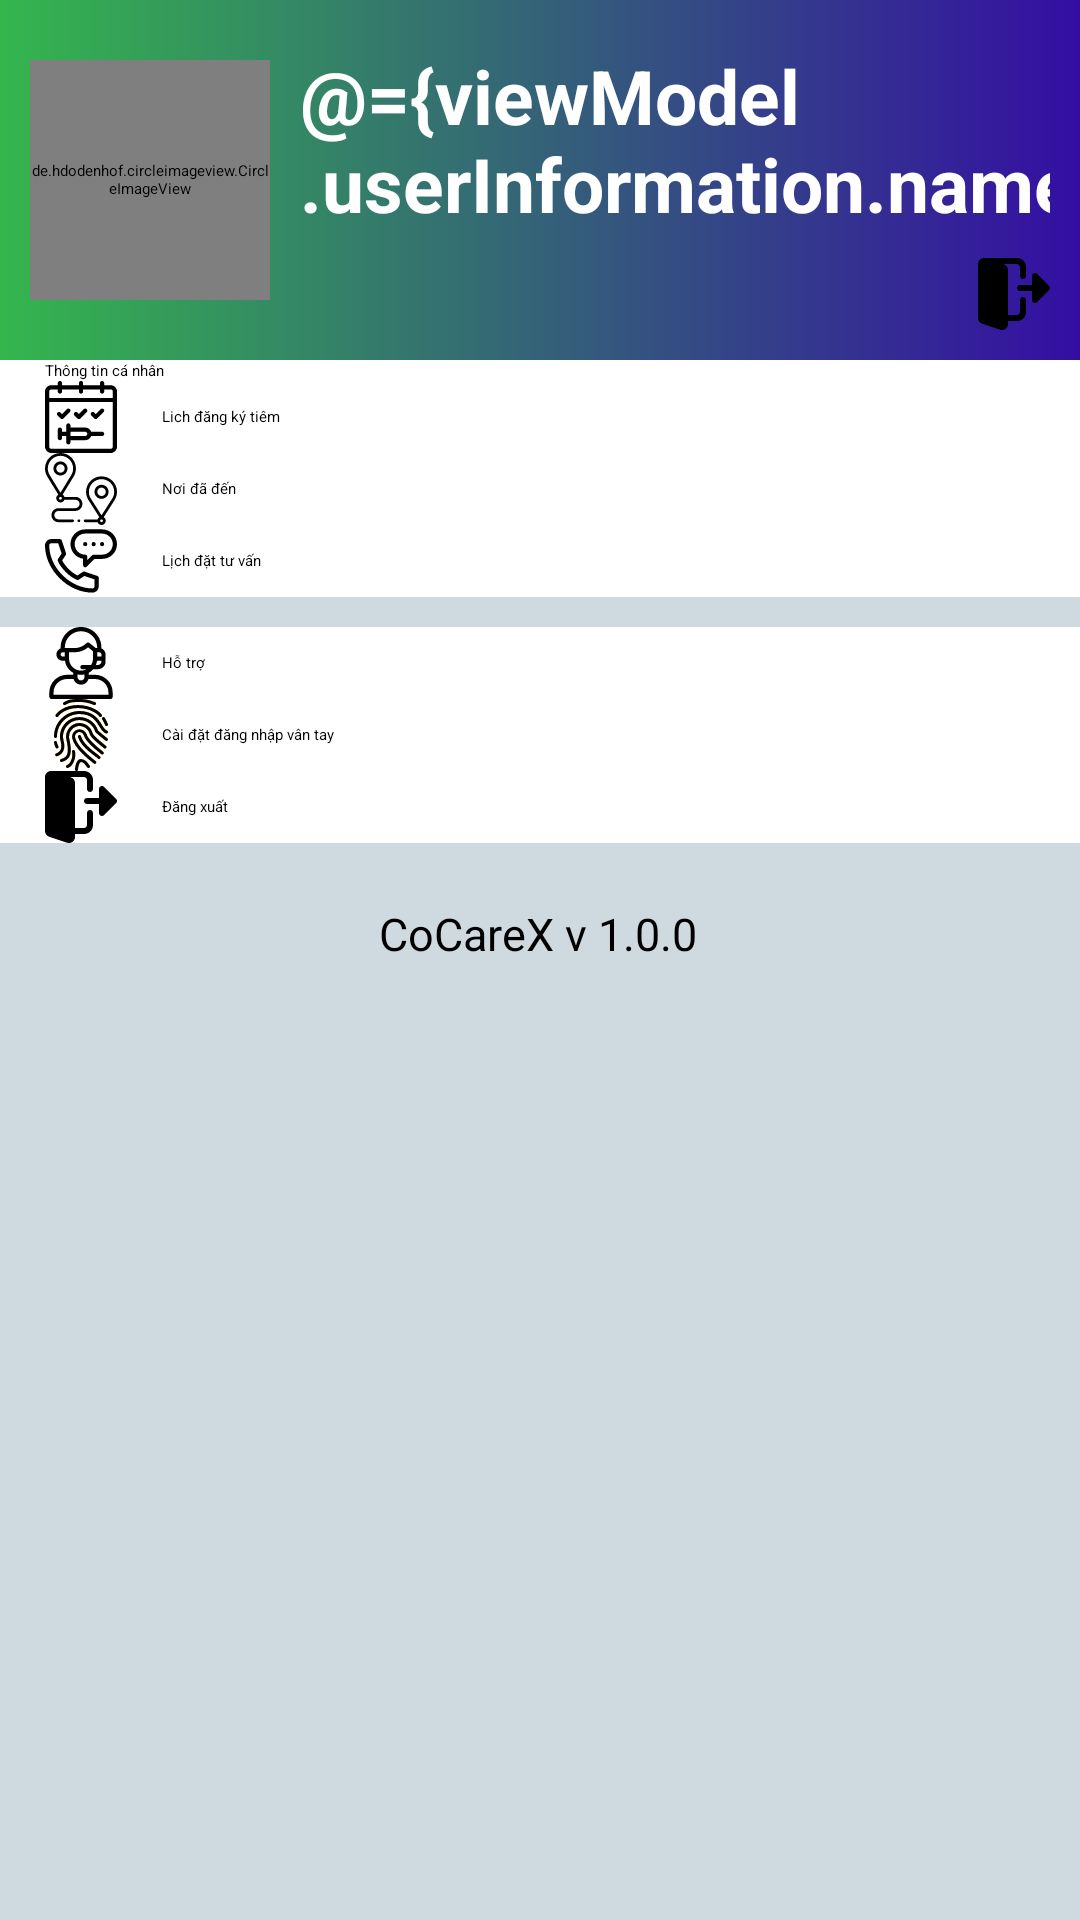

The Android layout XML behind this screen, and the referenced resources:
<!-- AndroidManifest.xml: application theme Theme.ClientApp -->
<!-- res/layout/fragment_about_me.xml -->
<?xml version="1.0" encoding="utf-8"?>
<layout xmlns:android="http://schemas.android.com/apk/res/android"
    xmlns:app="http://schemas.android.com/apk/res-auto"
    xmlns:tools="http://schemas.android.com/tools">

    <data>

        <import type="com.example.clientapp.viewmodel.MainViewModel" />

        <variable
            name="viewModel"
            type="MainViewModel" />
    </data>

    <androidx.constraintlayout.widget.ConstraintLayout
        android:layout_width="match_parent"
        android:layout_height="match_parent"
        android:background="#CFD9E0"
        tools:context=".view.main.fragments.AboutMeFragment">

        
        <androidx.constraintlayout.widget.ConstraintLayout
            android:id="@+id/layout_me"
            android:layout_width="match_parent"
            android:layout_height="120dp"
            android:background="@drawable/bg_top_me_fragment"
            android:gravity="bottom"
            android:orientation="horizontal"
            android:padding="10dp"
            app:layout_constraintEnd_toEndOf="parent"
            app:layout_constraintHorizontal_bias="0.0"
            app:layout_constraintStart_toStartOf="parent"
            app:layout_constraintTop_toTopOf="parent">

            <androidx.appcompat.widget.AppCompatImageButton
                android:id="@+id/btn_log_out"
                android:layout_width="wrap_content"
                android:layout_height="wrap_content"
                android:backgroundTint="@android:color/transparent"
                android:src="@drawable/ic_main_log_out"
                app:layout_constraintBottom_toBottomOf="parent"
                app:layout_constraintEnd_toEndOf="parent" />

            <de.hdodenhof.circleimageview.CircleImageView
                android:id="@+id/imgAvatar"
                android:layout_width="80dp"
                android:layout_height="80dp"
                android:src="@drawable/ic_app_logo"
                app:layout_constraintBottom_toBottomOf="parent"
                app:layout_constraintStart_toStartOf="parent"
                app:layout_constraintTop_toTopOf="parent" />

            <androidx.constraintlayout.widget.ConstraintLayout
                android:id="@+id/showInformation"
                android:layout_width="wrap_content"
                android:layout_height="wrap_content"
                android:layout_marginStart="10dp"
                android:padding="0dp"
                app:layout_constraintBottom_toBottomOf="parent"
                app:layout_constraintStart_toEndOf="@+id/imgAvatar"
                app:layout_constraintTop_toTopOf="parent">

                <TextView
                    android:id="@+id/txtName"
                    android:layout_width="wrap_content"
                    android:layout_height="wrap_content"
                    android:text="@={viewModel.userInformation.name}"
                    android:textColor="@color/white"
                    android:textSize="25sp"
                    android:textStyle="bold"
                    app:layout_constraintEnd_toEndOf="parent"
                    app:layout_constraintStart_toStartOf="parent"
                    app:layout_constraintTop_toTopOf="parent" />

                <TextView
                    android:id="@+id/txtRole"
                    android:layout_width="wrap_content"
                    android:layout_height="wrap_content"
                    android:drawablePadding="10dp"
                    android:text="@{viewModel.userInformation.phone_number}"
                    android:textColor="@color/white"
                    android:textSize="20sp"
                    app:layout_constraintEnd_toEndOf="@+id/txtName"
                    app:layout_constraintStart_toStartOf="@+id/txtName"
                    app:layout_constraintTop_toBottomOf="@+id/txtName" />

            </androidx.constraintlayout.widget.ConstraintLayout>
        </androidx.constraintlayout.widget.ConstraintLayout>

        <include
            android:id="@+id/layout_button"
            layout="@layout/layout_option_me_fragment"
            android:layout_width="match_parent"
            android:layout_height="wrap_content"
            app:layout_constraintTop_toBottomOf="@+id/layout_me" />

    </androidx.constraintlayout.widget.ConstraintLayout>
</layout>
<!-- res/layout/layout_option_me_fragment.xml (included above) -->
<?xml version="1.0" encoding="utf-8"?>
<androidx.constraintlayout.widget.ConstraintLayout xmlns:android="http://schemas.android.com/apk/res/android"
    xmlns:app="http://schemas.android.com/apk/res-auto"
    android:layout_width="match_parent"
    android:layout_height="match_parent"
    android:background="#CFD9E0">

    <androidx.constraintlayout.widget.ConstraintLayout
        android:id="@+id/constraintLayout5"
        android:layout_width="match_parent"
        android:layout_height="wrap_content"
        app:layout_constraintEnd_toEndOf="parent"
        app:layout_constraintStart_toStartOf="parent"
        app:layout_constraintTop_toTopOf="parent">

        <androidx.appcompat.widget.AppCompatButton
            android:id="@+id/btn_me"
            style="@style/StyleButtonMeFragment"
            android:drawableStart="@drawable/ic_main_person"
            android:text="Thông tin cá nhân"
            app:layout_constraintEnd_toEndOf="parent"
            app:layout_constraintStart_toStartOf="parent"
            app:layout_constraintTop_toTopOf="parent" />

        <androidx.appcompat.widget.AppCompatButton
            android:id="@+id/btn_inject"
            style="@style/StyleButtonMeFragment"
            android:drawableStart="@drawable/ic_main_injection"
            android:text="Lich đăng ký tiêm"
            app:layout_constraintEnd_toEndOf="parent"
            app:layout_constraintStart_toStartOf="parent"
            app:layout_constraintTop_toBottomOf="@+id/btn_me" />

        <androidx.appcompat.widget.AppCompatButton
            android:id="@+id/btn_route"
            style="@style/StyleButtonMeFragment"
            android:drawableStart="@drawable/ic_main_route"
            android:text="Nơi đã đến"
            app:layout_constraintEnd_toEndOf="parent"
            app:layout_constraintStart_toStartOf="parent"
            app:layout_constraintTop_toBottomOf="@+id/btn_inject" />

        <androidx.appcompat.widget.AppCompatButton
            android:id="@+id/btn_reservation"
            style="@style/StyleButtonMeFragment"
            android:background="@color/white"
            android:drawableStart="@drawable/ic_main_phone_2"
            android:text="Lịch đặt tư vấn"
            app:layout_constraintEnd_toEndOf="parent"
            app:layout_constraintStart_toStartOf="parent"
            app:layout_constraintTop_toBottomOf="@+id/btn_route" />
    </androidx.constraintlayout.widget.ConstraintLayout>

    <androidx.constraintlayout.widget.ConstraintLayout
        android:id="@+id/constraintLayout6"
        android:layout_width="match_parent"
        android:layout_height="wrap_content"
        android:layout_marginTop="10dp"
        app:layout_constraintEnd_toEndOf="parent"
        app:layout_constraintStart_toStartOf="parent"
        app:layout_constraintTop_toBottomOf="@+id/constraintLayout5">

        <androidx.appcompat.widget.AppCompatButton
            android:id="@+id/btn_contact"
            style="@style/StyleButtonMeFragment"
            android:drawableStart="@drawable/ic_main_contact"
            android:text="Hỗ trợ"
            app:layout_constraintEnd_toEndOf="parent"
            app:layout_constraintStart_toStartOf="parent"
            app:layout_constraintTop_toTopOf="parent" />

        <androidx.appcompat.widget.AppCompatButton
            android:id="@+id/btn_finger"
            style="@style/StyleButtonMeFragment"
            android:drawableStart="@drawable/ic_main_finger"
            android:text="Cài đặt đăng nhập vân tay"
            app:layout_constraintEnd_toEndOf="parent"
            app:layout_constraintStart_toStartOf="parent"
            app:layout_constraintTop_toBottomOf="@+id/btn_contact" />

        <androidx.appcompat.widget.AppCompatButton
            android:id="@+id/btn_log_out"
            style="@style/StyleButtonMeFragment"
            android:background="@color/white"
            android:drawableStart="@drawable/ic_main_log_out"
            android:text="Đăng xuất"
            app:layout_constraintEnd_toEndOf="parent"
            app:layout_constraintStart_toStartOf="parent"
            app:layout_constraintTop_toBottomOf="@+id/btn_finger" />
    </androidx.constraintlayout.widget.ConstraintLayout>

    <androidx.appcompat.widget.AppCompatTextView
        android:layout_width="wrap_content"
        android:layout_height="wrap_content"
        android:layout_marginTop="20dp"
        android:text="CoCareX v 1.0.0"
        android:textSize="15sp"
        app:layout_constraintEnd_toEndOf="parent"
        app:layout_constraintHorizontal_bias="0.498"
        app:layout_constraintStart_toStartOf="parent"
        app:layout_constraintTop_toBottomOf="@+id/constraintLayout6" />


</androidx.constraintlayout.widget.ConstraintLayout>
<!-- resources referenced by this layout -->
<resources>
  <color name="white">#FFFFFFFF</color>
  <!-- drawable bg_top_me_fragment (drawable) -->
  <?xml version="1.0" encoding="utf-8"?>
  <selector xmlns:android="http://schemas.android.com/apk/res/android">
      <item>
          <shape>
              <gradient
                  android:angle="180"
                  android:startColor="#340EA3"
                  android:endColor="#34B64D"
                  android:type="linear" />
          </shape>
      </item>
  </selector>
  <!-- drawable ic_main_contact (drawable) -->
  <vector xmlns:android="http://schemas.android.com/apk/res/android"
      android:width="24dp"
      android:height="24dp"
      android:viewportWidth="512"
      android:viewportHeight="512">
    <path
        android:fillColor="#FF000000"
        android:pathData="m356,340h-45v-14.029c12.21,-6.678 23.083,-15.505 32.107,-25.971h32.893c30.327,0 55,-24.673 55,-55v-50c0,-19.553 -12.543,-36.214 -30,-42.404v-7.596c0,-79.953 -65.047,-145 -145,-145s-145,65.047 -145,145v7.58c-17.459,6.192 -30,22.865 -30,42.42 0,24.813 20.187,45 45,45h15.978c4.856,37.115 27.477,68.719 59.022,85.971v14.029h-45c-68.925,0 -125,56.075 -125,125v32c0,8.284 6.716,15 15,15h420c8.284,0 15,-6.716 15,-15v-32c0,-68.925 -56.075,-125 -125,-125zM401,245c0,13.785 -11.215,25 -25,25h-14.174c4.023,-9.425 6.821,-19.491 8.196,-30h30.978zM401,195v15h-30v-30h15c8.271,0 15,6.729 15,15zM141,210h-15c-8.271,0 -15,-6.729 -15,-15s6.729,-15 15,-15h15zM141,150v-5c0,-63.411 51.589,-115 115,-115s115,51.589 115,115v5h-9.738l-45.892,-36.713c-5.969,-4.775 -14.572,-4.298 -19.977,1.106 -22.96,22.961 -53.489,35.607 -85.961,35.607zM171,225v-45h38.432c35.954,0 69.999,-12.436 97.22,-35.27l34.348,27.479v52.791c0,16.518 -4.752,31.939 -12.938,45h-62.062c-8.284,0 -15,6.716 -15,15s6.716,15 15,15h29.948c-11.917,6.373 -25.515,10 -39.948,10 -46.869,0 -85,-38.131 -85,-85zM281,337.255v17.745c0,13.785 -11.215,25 -25,25s-25,-11.215 -25,-25v-17.745c8.052,1.792 16.416,2.745 25,2.745s16.948,-0.953 25,-2.745zM451,482h-390v-17c0,-52.383 42.617,-95 95,-95h47.096c6.547,23.057 27.777,40 52.904,40s46.356,-16.943 52.904,-40h47.096c52.383,0 95,42.617 95,95z"/>
  </vector>
  <!-- drawable ic_main_log_out (drawable) -->
  <vector xmlns:android="http://schemas.android.com/apk/res/android"
      android:width="24dp"
      android:height="24dp"
      android:viewportWidth="24"
      android:viewportHeight="24">
    <path
        android:fillColor="#FF000000"
        android:pathData="m15,13c-0.553,0 -1,0.448 -1,1v4c0,0.551 -0.448,1 -1,1h-3v-15c0,-0.854 -0.544,-1.617 -1.362,-1.901l-0.296,-0.099h4.658c0.552,0 1,0.449 1,1v3c0,0.552 0.447,1 1,1s1,-0.448 1,-1v-3c0,-1.654 -1.346,-3 -3,-3h-10.75c-0.038,0 -0.07,0.017 -0.107,0.022 -0.048,-0.004 -0.094,-0.022 -0.143,-0.022 -1.103,0 -2,0.897 -2,2v18c0,0.854 0.544,1.617 1.362,1.901l6.018,2.006c0.204,0.063 0.407,0.093 0.62,0.093 1.103,0 2,-0.897 2,-2v-1h3c1.654,0 3,-1.346 3,-3v-4c0,-0.552 -0.447,-1 -1,-1z"/>
    <path
        android:fillColor="#FF000000"
        android:pathData="m23.707,9.293 l-4,-4c-0.286,-0.286 -0.716,-0.372 -1.09,-0.217 -0.373,0.155 -0.617,0.52 -0.617,0.924v3h-4c-0.552,0 -1,0.448 -1,1s0.448,1 1,1h4v3c0,0.404 0.244,0.769 0.617,0.924 0.374,0.155 0.804,0.069 1.09,-0.217l4,-4c0.391,-0.391 0.391,-1.023 0,-1.414z"/>
  </vector>
  <style name="StyleButtonMeFragment">
          <item name="android:layout_width">match_parent</item>
          <item name="android:layout_height">wrap_content</item>
          <item name="android:background">@color/white</item>
          <item name="android:drawableEnd">@drawable/ic_main_arrow_right</item>
          <item name="android:drawablePadding">15dp</item>
          <item name="android:gravity">center_vertical</item>
          <item name="android:paddingHorizontal">15dp</item>
      </style>
</resources>
